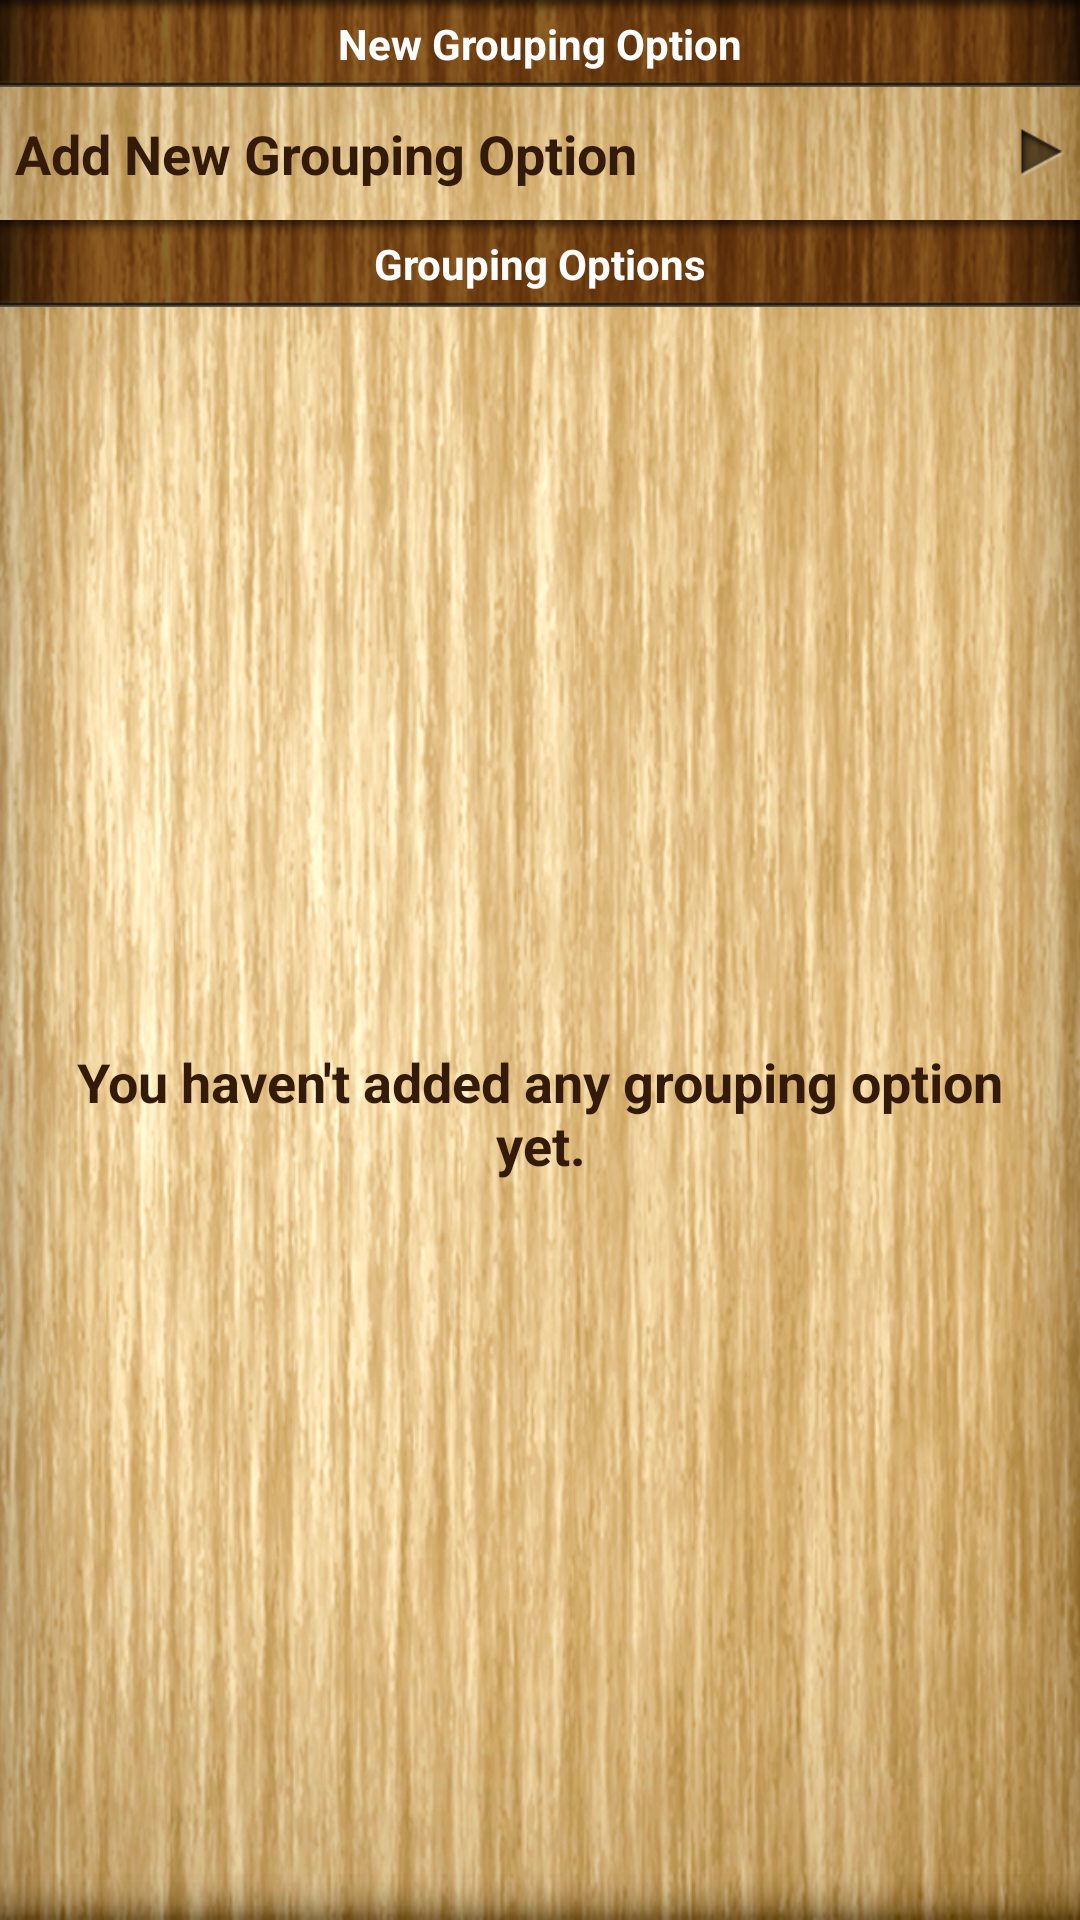

Reconstruct the res/layout file that produces this screen, plus the resources it refers to.
<!-- AndroidManifest.xml: application theme AppTheme -->
<!-- res/layout/group_options_screen.xml -->
<?xml version="1.0" encoding="utf-8"?>
<LinearLayout xmlns:android="http://schemas.android.com/apk/res/android"
    android:layout_width="match_parent"
    android:layout_height="match_parent"
    android:orientation="vertical" >

    

    <LinearLayout
        android:layout_width="match_parent"
        android:layout_height="0dp"
        android:layout_weight="1"
        android:background="@drawable/background"
        android:orientation="vertical" >

        <TextView
            android:layout_width="match_parent"
            android:layout_height="wrap_content"
            android:background="@drawable/header_view"
            android:gravity="center_horizontal"
            android:padding="5dp"
            android:text="@string/new_grouping_option"
            android:textColor="@android:color/white"
            android:textSize="14sp"
            android:textStyle="bold" />

        <TextView
            android:id="@+id/addNewGroupingOption"
            android:layout_width="match_parent"
            android:layout_height="wrap_content"
            android:background="@drawable/list_item_background"
            android:clickable="true"
            android:drawableRight="@drawable/cell_accessory"
            android:paddingBottom="10dp"
            android:paddingLeft="5dp"
            android:paddingRight="5dp"
            android:paddingTop="10dp"
            android:text="@string/add_new_grouping_option"
            android:textColor="@color/dark_text"
            android:textSize="18sp"
            android:textStyle="bold" />

        <TextView
            android:layout_width="match_parent"
            android:layout_height="wrap_content"
            android:background="@drawable/header_view"
            android:gravity="center_horizontal"
            android:padding="5dp"
            android:text="@string/grouping_options"
            android:textColor="@android:color/white"
            android:textSize="14sp"
            android:textStyle="bold" />

        <RelativeLayout
            android:layout_width="match_parent"
            android:layout_height="match_parent" >

            <ListView
                android:id="@+id/groupingOptionsList"
                android:layout_width="match_parent"
                android:layout_height="match_parent"
                android:cacheColorHint="@android:color/transparent"
                android:divider="@drawable/list_item_divider"
                android:listSelector="@drawable/list_item_background" />

            <TextView
                android:id="@+id/empty"
                android:layout_width="wrap_content"
                android:layout_height="wrap_content"
                android:layout_centerInParent="true"
                android:gravity="center_horizontal"
                android:padding="10dp"
                android:text="@string/empty_grouping_options"
                android:textColor="@color/dark_text"
                android:textSize="18sp"
                android:textStyle="bold" />
        </RelativeLayout>
    </LinearLayout>

</LinearLayout>
<!-- res/layout/titlebar_layout.xml (included above) -->
<?xml version="1.0" encoding="utf-8"?>
<RelativeLayout xmlns:android="http://schemas.android.com/apk/res/android"
    android:id="@+id/titlebar"
    android:layout_width="match_parent"
    android:layout_height="wrap_content"
    android:background="@drawable/titlebar_background">
    
    <Button
        android:id="@+id/leftBtn"
        android:layout_width="wrap_content"
        android:layout_height="wrap_content"
        android:layout_alignParentLeft="true"
        android:layout_centerVertical="true"
        android:layout_marginLeft="10dp"
        android:background="@drawable/btn_brown"
        android:textColor="@android:color/white"
        android:textSize="14sp"
        android:textStyle="bold"
        android:padding="10dp"
        android:visibility="invisible" />
    
    <TextView
        android:id="@+id/title"
        android:layout_width="wrap_content"
        android:layout_height="wrap_content"
        android:layout_centerInParent="true"
        android:textSize="20sp"
        android:textColor="@color/dark_text"
        android:textStyle="bold" />
    
    <Button
        android:id="@+id/rightBtn"
        android:layout_width="wrap_content"
        android:layout_height="wrap_content"
        android:layout_alignParentRight="true"
        android:layout_centerVertical="true"
        android:layout_marginRight="10dp"
        android:background="@drawable/btn_brown"
        android:textColor="@android:color/white"
        android:textSize="14sp"
        android:textStyle="bold"
        android:padding="10dp"
        android:visibility="invisible" />
   

</RelativeLayout>
<!-- resources referenced by this layout -->
<resources>
  <color name="dark_text">#331A09</color>
  <!-- drawable background: png bitmap (drawable-hdpi, 551774 bytes) -->
  <!-- drawable cell_accessory: png bitmap (drawable-hdpi, 3894 bytes) -->
  <!-- drawable header_view: png bitmap (drawable-hdpi, 25286 bytes) -->
  <!-- drawable list_item_background (drawable) -->
  <?xml version="1.0" encoding="utf-8"?>
  <selector xmlns:android="http://schemas.android.com/apk/res/android" >
      <item android:drawable="@drawable/list_item_selected" android:state_pressed="true" />
      <item android:drawable="@android:color/transparent" />
  </selector>
  <!-- drawable list_item_divider: png bitmap (drawable-hdpi, 1152 bytes) -->
  <!-- drawable titlebar_background: png bitmap (drawable-hdpi, 42084 bytes) -->
  <string name="add_new_grouping_option">Add New Grouping Option</string>
  <string name="empty_grouping_options">You haven\'t added any grouping option yet.</string>
  <string name="grouping_options">Grouping Options</string>
  <string name="new_grouping_option">New Grouping Option</string>
  <style name="AppTheme" parent="AppBaseTheme">
          
      </style>
  <!-- drawable list_item_selected: png bitmap (drawable-hdpi, 3199 bytes) -->
  <style name="AppBaseTheme" parent="android:Theme.NoTitleBar">
          
      </style>
</resources>
